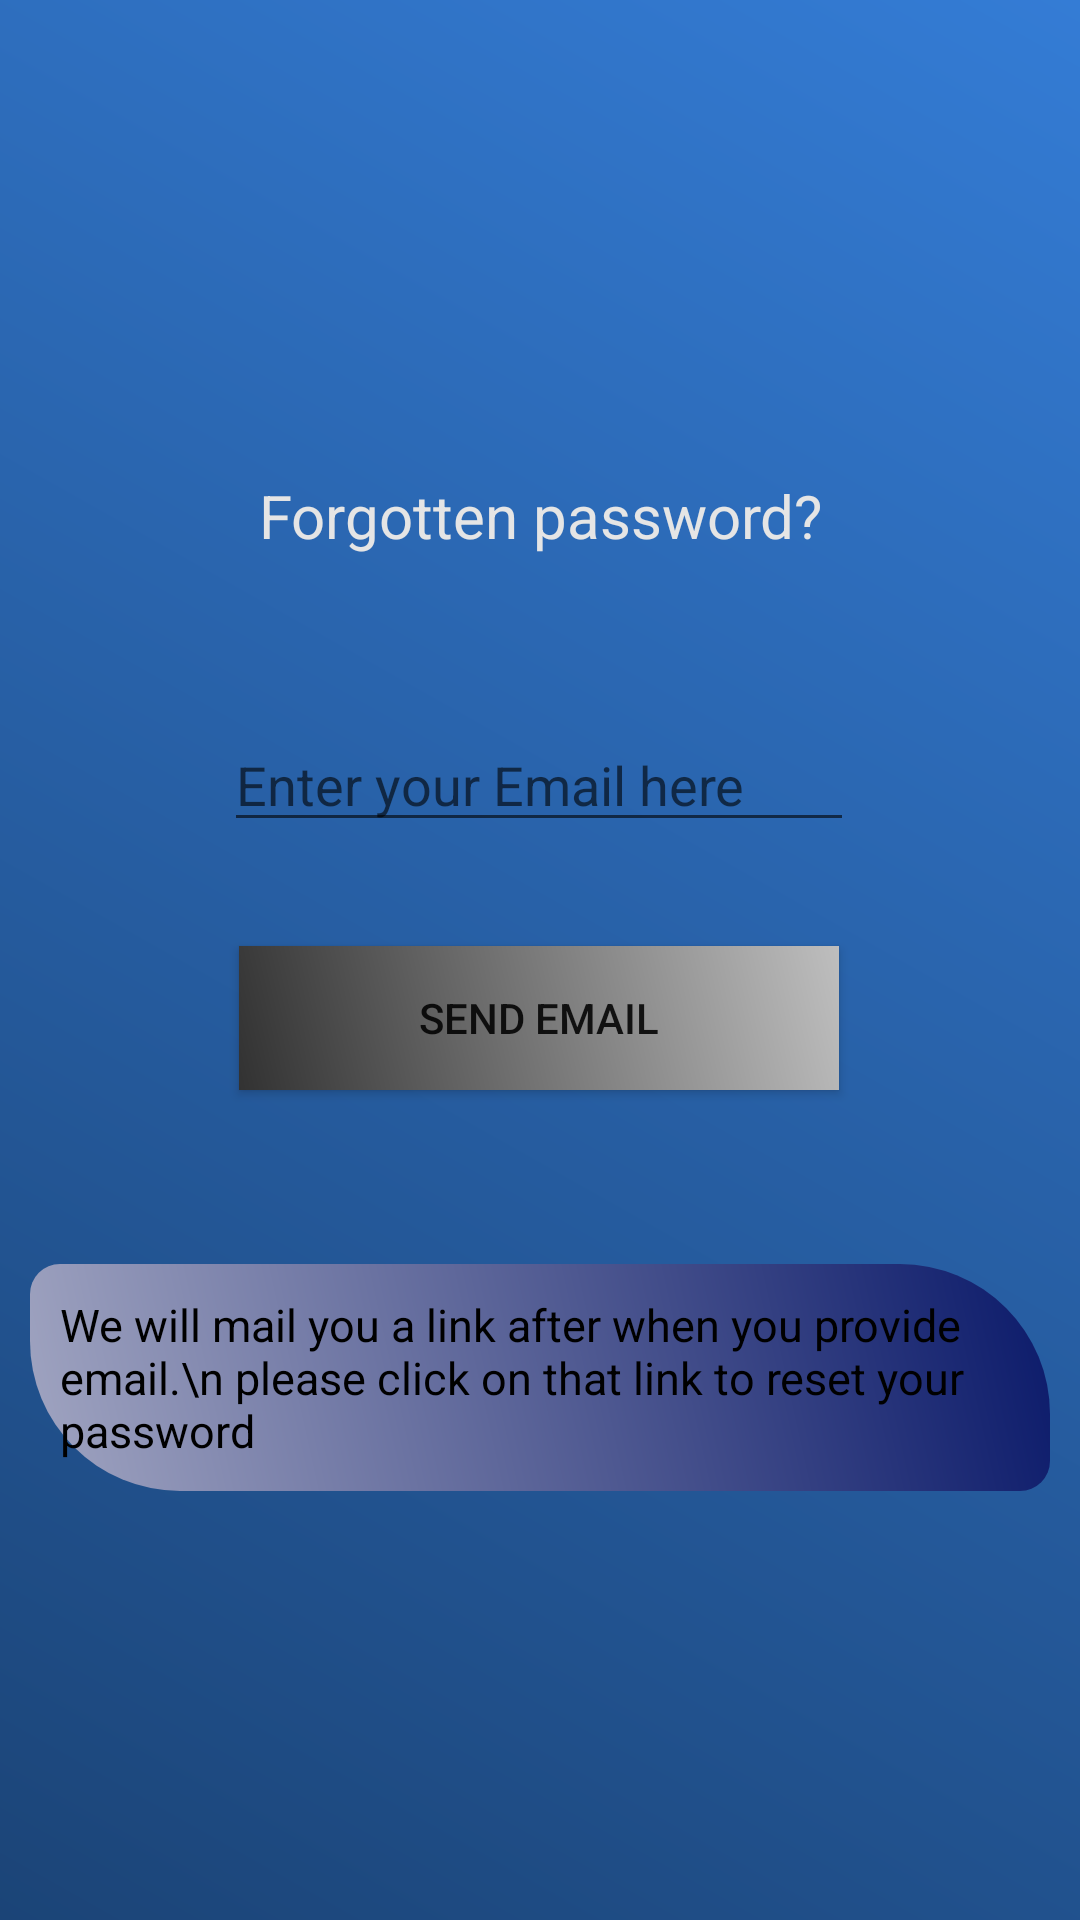

This screen was rendered from an Android layout file. Write that file and the resources it references.
<!-- AndroidManifest.xml: application theme AppTheme -->
<!-- res/layout/activity_forgotpas.xml -->
<androidx.constraintlayout.widget.ConstraintLayout xmlns:android="http://schemas.android.com/apk/res/android"
    xmlns:app="http://schemas.android.com/apk/res-auto"
    xmlns:tools="http://schemas.android.com/tools"
    android:layout_width="match_parent"
    android:layout_height="match_parent"
    tools:context=".forgotpas"
    android:background="@drawable/pro_back">


    <EditText
        android:id="@+id/emailtext1"
        android:layout_width="wrap_content"
        android:layout_height="wrap_content"
        android:ems="10"
        android:hint="Enter your Email here"
        android:inputType="textEmailAddress"
        app:layout_constraintBottom_toBottomOf="parent"
        app:layout_constraintEnd_toEndOf="parent"
        app:layout_constraintHorizontal_bias="0.497"
        app:layout_constraintStart_toStartOf="parent"
        app:layout_constraintTop_toBottomOf="@+id/forpas"
        app:layout_constraintVertical_bias="0.109" />

    <Button
        android:id="@+id/Reset"
        android:layout_width="200dp"
        android:layout_height="wrap_content"
        android:text="Send Email"

        app:layout_constraintBottom_toBottomOf="parent"
        app:layout_constraintEnd_toEndOf="parent"
        app:layout_constraintHorizontal_bias="0.498"
        app:layout_constraintStart_toStartOf="parent"
        app:layout_constraintTop_toBottomOf="@+id/emailtext1"
        android:background="@drawable/button_gradient"
        app:layout_constraintVertical_bias="0.111" />

    <TextView
        android:id="@+id/forpas"
        android:layout_width="match_parent"
        android:layout_height="wrap_content"
        android:gravity="center"

        android:padding="10dp"
        android:text="Forgotten password?"
        android:textAppearance="?android:textAppearanceMedium"
        android:textColor="@color/grey"
        android:textSize="20dp"
        app:layout_constraintBottom_toBottomOf="parent"
        app:layout_constraintEnd_toEndOf="parent"
        app:layout_constraintHorizontal_bias="0.0"
        app:layout_constraintStart_toStartOf="parent"
        app:layout_constraintTop_toTopOf="parent"
        app:layout_constraintVertical_bias="0.25" />

    <TextView
        android:id="@+id/textView9"
        android:layout_width="match_parent"
        android:layout_height="wrap_content"
        android:text="We will mail you a link after when you provide email.\n please click on that link to reset your password"
        android:background="@drawable/but"
        app:layout_constraintBottom_toBottomOf="parent"
        app:layout_constraintEnd_toEndOf="parent"
        app:layout_constraintHorizontal_bias="0.498"
        android:layout_margin="10dp"
        android:padding="10dp"
        android:textSize="15dp"
        android:textColor="@color/colorPrimary"
        app:layout_constraintStart_toStartOf="parent"
        app:layout_constraintTop_toBottomOf="@+id/Reset"
        app:layout_constraintVertical_bias="0.265" />

</androidx.constraintlayout.widget.ConstraintLayout>
<!-- resources referenced by this layout -->
<resources>
  <color name="colorPrimary">#000000</color>
  <color name="grey">#E5E5E5</color>
  <!-- drawable but (drawable) -->
  <?xml version="1.0" encoding="utf-8"?>
  <shape xmlns:android="http://schemas.android.com/apk/res/android">
  <gradient
      android:angle="45"
      android:startColor="#A1A5C1"
      android:endColor="#0B1A6A"/>
      <corners
          android:topRightRadius="50dp"
          android:topLeftRadius="10dp"
          android:bottomLeftRadius="50dp"
          android:bottomRightRadius="10dp"></corners>
  
  </shape>
  <!-- drawable button_gradient (drawable) -->
  <?xml version="1.0" encoding="utf-8"?>
  <shape
      xmlns:android="http://schemas.android.com/apk/res/android"
      android:shape="rectangle">
      <gradient
          android:angle="225"
          android:endColor="@android:color/secondary_text_light"
          android:startColor="@android:color/secondary_text_dark"/>
  </shape>
  <!-- drawable pro_back (drawable) -->
  <?xml version="1.0" encoding="utf-8"?>
  <shape xmlns:android="http://schemas.android.com/apk/res/android">
      xmlns:android="http://schemas.android.com/apk/res/android"
      android:shape="rectangle">
      <gradient
          android:angle="225"
  android:endColor="#1B4477"
          android:startColor="#347CD5"/>
  </shape>
  <style name="AppTheme" parent="Theme.AppCompat.Light.DarkActionBar">
          
          <item name="colorPrimary">@color/colorPrimary</item>
          <item name="colorPrimaryDark">@color/colorPrimaryDark</item>
          <item name="colorAccent">@color/colorAccent</item>
      </style>
  <color name="colorPrimaryDark">#000000</color>
  <color name="colorAccent">#03DAC5</color>
</resources>
